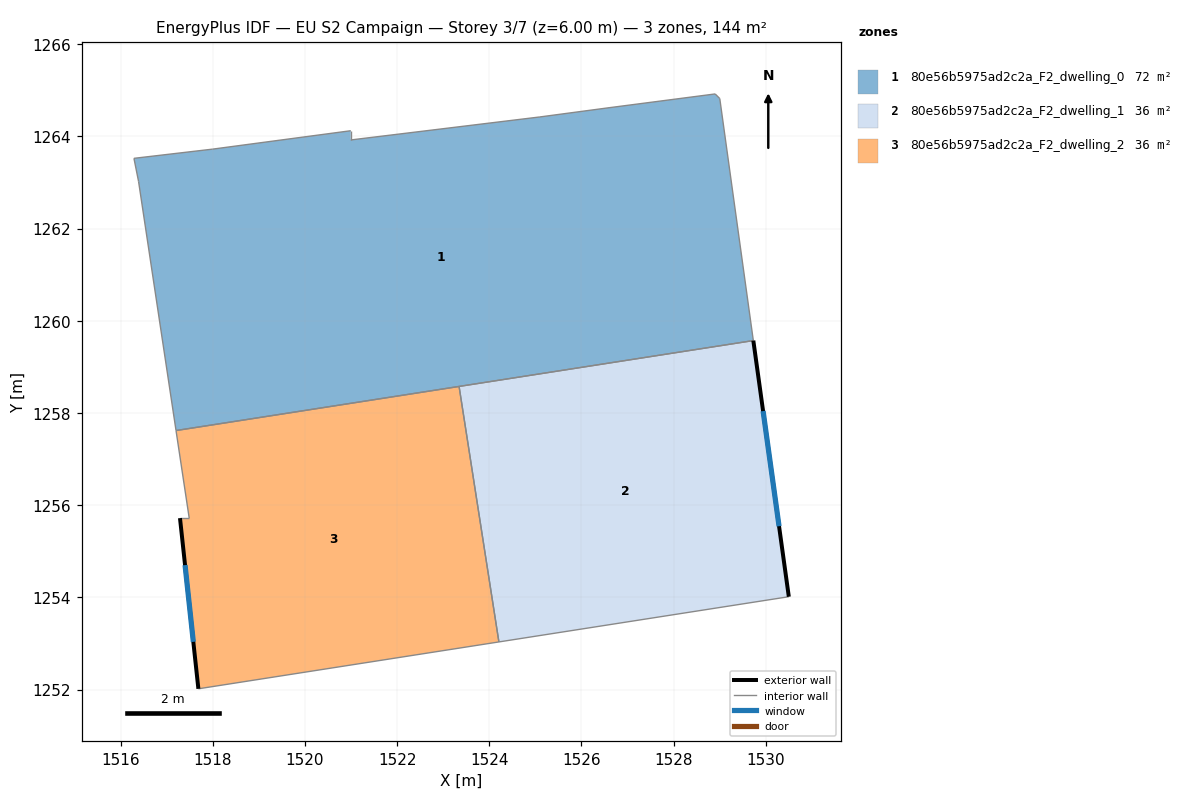
=== STOREY PLAN SPEC (per zone: floor XY polygon, exterior-wall plan segments, windows/doors) ===
zone 1: 80e56b5975ad2c2a_F2_dwelling_0  (71.9 m²)
  floor: (1529.00, 1264.82) (1529.73, 1259.57) (1517.20, 1257.62) (1516.39, 1263.03) (1516.29, 1263.53) (1517.99, 1263.72) (1520.99, 1264.12) (1520.99, 1263.92) (1525.10, 1264.42) (1526.60, 1264.62) (1528.90, 1264.92)
  interior walls: 11
zone 2: 80e56b5975ad2c2a_F2_dwelling_1  (36.0 m²)
  floor: (1529.73, 1259.57) (1530.50, 1254.01) (1524.21, 1253.03) (1523.34, 1258.58)
  exterior wall: (1530.50, 1254.01) – (1529.73, 1259.57)  [5.6 m]
    window: (1530.29, 1255.54) – (1529.94, 1258.04)  [3.4 m²]
  interior walls: 3
zone 3: 80e56b5975ad2c2a_F2_dwelling_2  (36.0 m²)
  floor: (1523.34, 1258.58) (1524.21, 1253.03) (1517.69, 1252.02) (1517.29, 1255.72) (1517.49, 1255.72) (1517.20, 1257.62)
  exterior wall: (1517.29, 1255.72) – (1517.69, 1252.02)  [3.7 m]
    window: (1517.40, 1254.70) – (1517.58, 1253.04)  [2.3 m²]
  interior walls: 5

=== DERIVED (storey summary) ===
Building: EU S2 Campaign
Storey: 3 of 7  (floor level z = 6.00 m)
Storey gross floor area: 143.9 m²
Zones on this storey: 3
  - 80e56b5975ad2c2a_F2_dwelling_0: floor 71.9 m²
  - 80e56b5975ad2c2a_F2_dwelling_1: floor 36.0 m²; exterior wall 5.6 m (16.8 m²); 1 window(s) 3.4 m²; WWR 20.2%
  - 80e56b5975ad2c2a_F2_dwelling_2: floor 36.0 m²; exterior wall 3.7 m (11.2 m²); 1 window(s) 2.3 m²; WWR 20.2%
Zone adjacency (shared interzone walls):
  - 80e56b5975ad2c2a_F2_dwelling_1 ↔ 80e56b5975ad2c2a_F2_dwelling_2